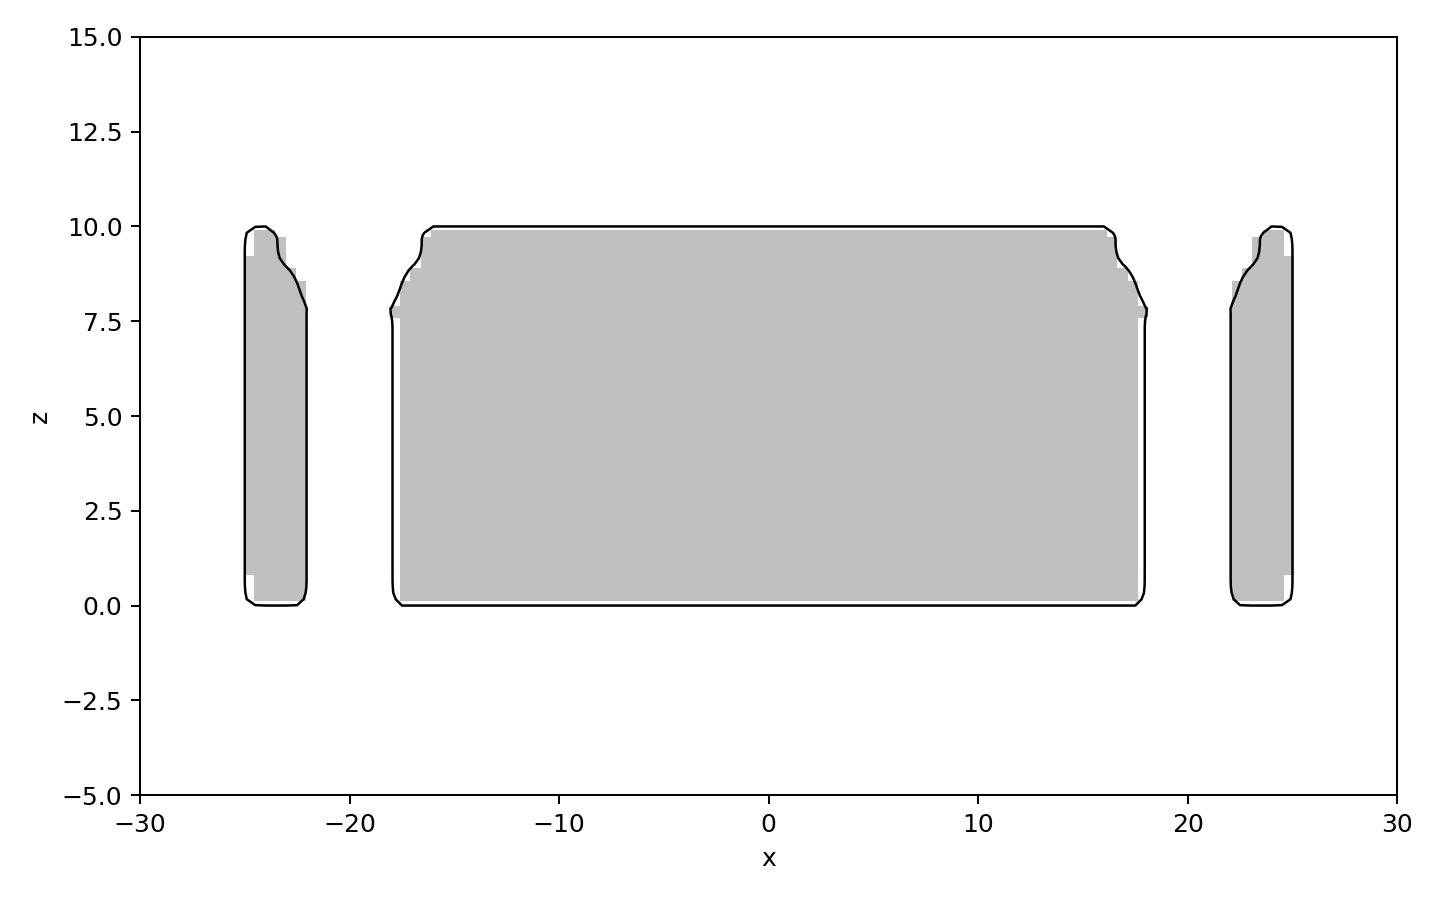

The table this chart was drawn from, first rows:
x, z, d
-30, -5, 7.072
-29.5, -5, 6.728
-29, -5, 6.407
-28.5, -5, 6.109
-28, -5, 5.836
-27.5, -5, 5.593
-27, -5, 5.388
-26.5, -5, 5.227
-26, -5, 5.108
-25.5, -5, 5.033
-25, -5, 5
-24.5, -5, 5
-24, -5, 5
-23.5, -5, 5
-23, -5, 5
-22.5, -5, 5
-22, -5, 5
-21.5, -5, 5
-21, -5, 5
-20.5, -5, 5
-20, -5, 5
-19.5, -5, 5
-19, -5, 5
-18.5, -5, 5
-18, -5, 5
-17.5, -5, 5
-17, -5, 5
-16.5, -5, 5
-16, -5, 5
-15.5, -5, 5
-15, -5, 5
-14.5, -5, 5
-14, -5, 5
-13.5, -5, 5
-13, -5, 5
-12.5, -5, 5
-12, -5, 5
-11.5, -5, 5
-11, -5, 5
-10.5, -5, 5
-10, -5, 5
-9.5, -5, 5
-9, -5, 5
-8.5, -5, 5
-8, -5, 5
-7.5, -5, 5
-7, -5, 5
-6.5, -5, 5
-6, -5, 5
-5.5, -5, 5
-5, -5, 5
-4.5, -5, 5
-4, -5, 5
-3.5, -5, 5
-3, -5, 5
-2.5, -5, 5
-2, -5, 5
-1.5, -5, 5
-1, -5, 5
-0.5, -5, 5
... 14,581 more rows
